Run: headless pygame with SDL's dummy video driver; simulated clock (each Clock.tick advances the game by its frame time, no real sleeping); random seed 0; keys injected as events and as key.get_pressed() state; mouse plan: one left click at the window centre at the start of phase 2, then a move to the lower-right quarter at the start of phase 3.
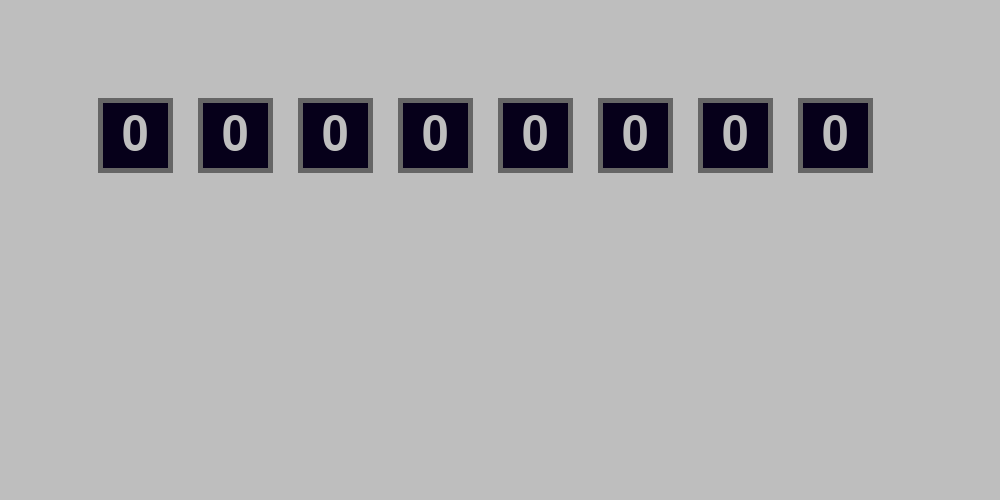
Frame 1 of 4 · flips 1–60 · no input
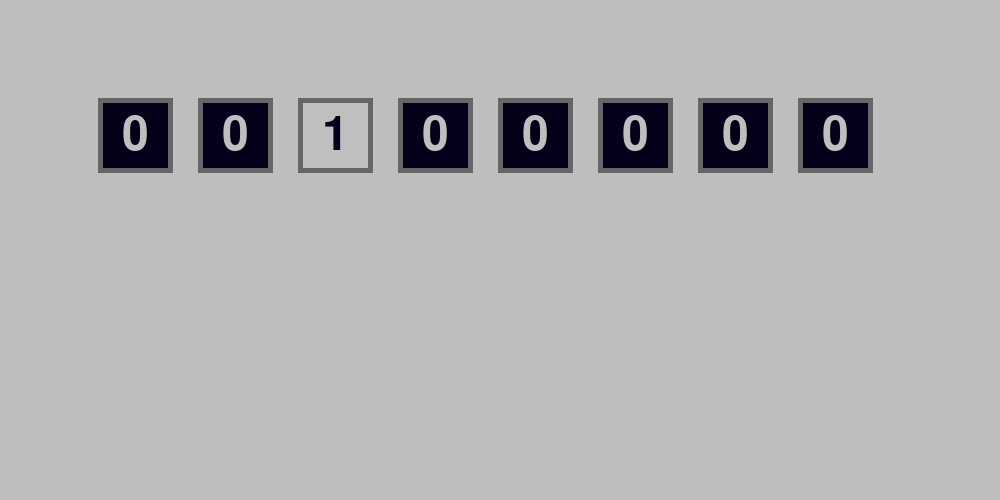
Frame 2 of 4 · flips 61–180 · clicked the window centre · tapped SPACE, RETURN · held RIGHT (→), D
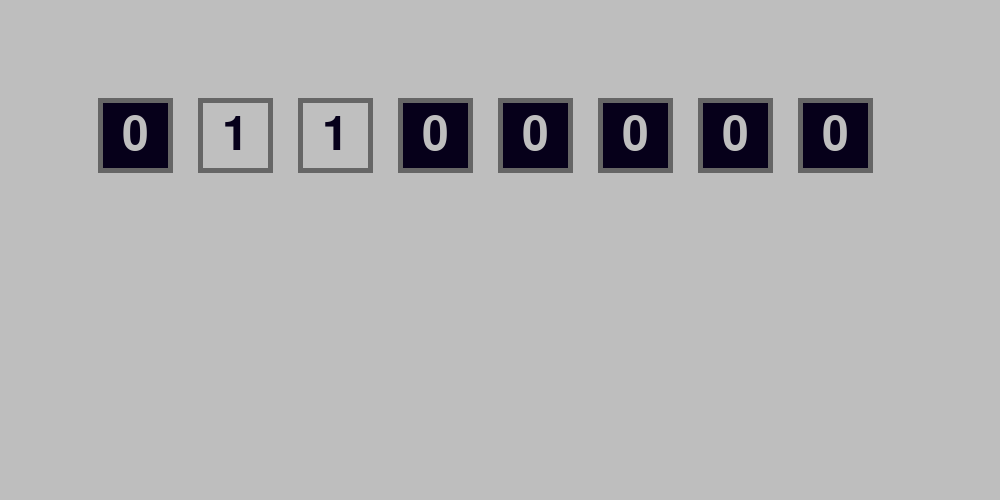
Frame 3 of 4 · flips 181–300 · moved the mouse to the lower-right quarter · held DOWN (↓), S
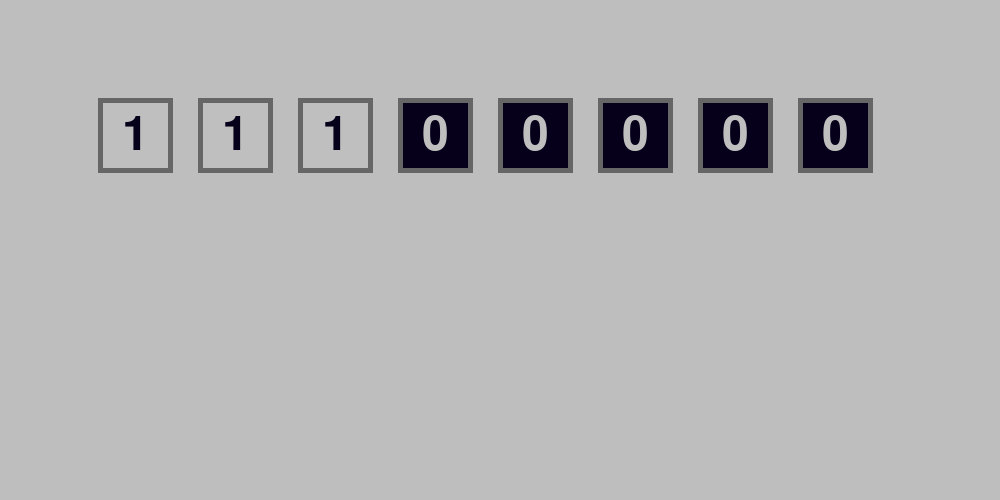
Frame 4 of 4 · flips 301–420 · held LEFT (←), A, UP (↑), W

The pygame program that drew these frames:

import pygame
pygame.init()

screen = pygame.display.set_mode(size=(1000, 500))
screen.fill("grey")

binary_box_bg_colour = "#06001a"
binary_box_border_colour = "#666666"
binary_box_text_colour = "#bfbfbf"

class binary_box():
  def __init__(self, position, dimensions):
    self.bg_colour = binary_box_bg_colour
    self.border_colour = binary_box_border_colour
    self.text_colour = binary_box_text_colour
    self.position = position
    self.dimensions = dimensions
    self.current_binary = "0"
    self.create_box()

  def create_box(self):
    self.background = pygame.draw.rect(screen, self.bg_colour, pygame.Rect(self.position, self.dimensions))
    border_dimensions = (self.dimensions[0] + 5, self.dimensions[1] + 5)
    box_rect = pygame.Rect((0, 0), border_dimensions)
    box_rect.center = self.background.center
    self.box_border = pygame.draw.rect(screen, self.border_colour, box_rect, 5)
    
    self.font = pygame.font.SysFont(None, 70)
    binary_box_text = self.font.render(self.current_binary, True, self.text_colour)
    binary_box_text_rect = binary_box_text.get_rect()
    binary_box_text_rect.center = self.background.center
    screen.blit(binary_box_text, binary_box_text_rect)
  
  def update_binary(self):
    if self.current_binary == "0":
      self.current_binary = "1"
      self.bg_colour = binary_box_text_colour
      self.text_colour = binary_box_bg_colour
    else:
      self.current_binary = "0"
      self.text_colour = binary_box_text_colour
      self.bg_colour = binary_box_bg_colour
    self.create_box()


positionx = 100
positiony = 100
dimensions = (70, 70)

binary_box_1 = binary_box((positionx, positiony), dimensions)
binary_box_2 = binary_box((positionx + 100, positiony), dimensions)
binary_box_3 = binary_box((positionx + 200, positiony), dimensions)
binary_box_4 = binary_box((positionx + 300, positiony), dimensions)
binary_box_5 = binary_box((positionx + 400, positiony), dimensions)
binary_box_6 = binary_box((positionx + 500, positiony), dimensions)
binary_box_7 = binary_box((positionx + 600, positiony), dimensions)
binary_box_8 = binary_box((positionx + 700, positiony), dimensions)

pygame.display.flip()

while True:
  for event in pygame.event.get():
    match event.type:
      case pygame.QUIT:
        pygame.quit()
      # case pygame.MOUSEBUTTONDOWN:
      #   if rectangle.collidepoint(pygame.mouse.get_pos()): 
      case pygame.KEYDOWN:
        match event.key:
          case pygame.K_a:
            binary_box_1.update_binary()
          case pygame.K_s:
            binary_box_2.update_binary()
          case pygame.K_d:
            binary_box_3.update_binary()
          case pygame.K_f:
            binary_box_4.update_binary()
          case pygame.K_g:
            binary_box_5.update_binary()
          case pygame.K_h:
            binary_box_6.update_binary()
          case pygame.K_j:
            binary_box_7.update_binary()
          case pygame.K_k:
            binary_box_8.update_binary()

  pygame.display.update()
